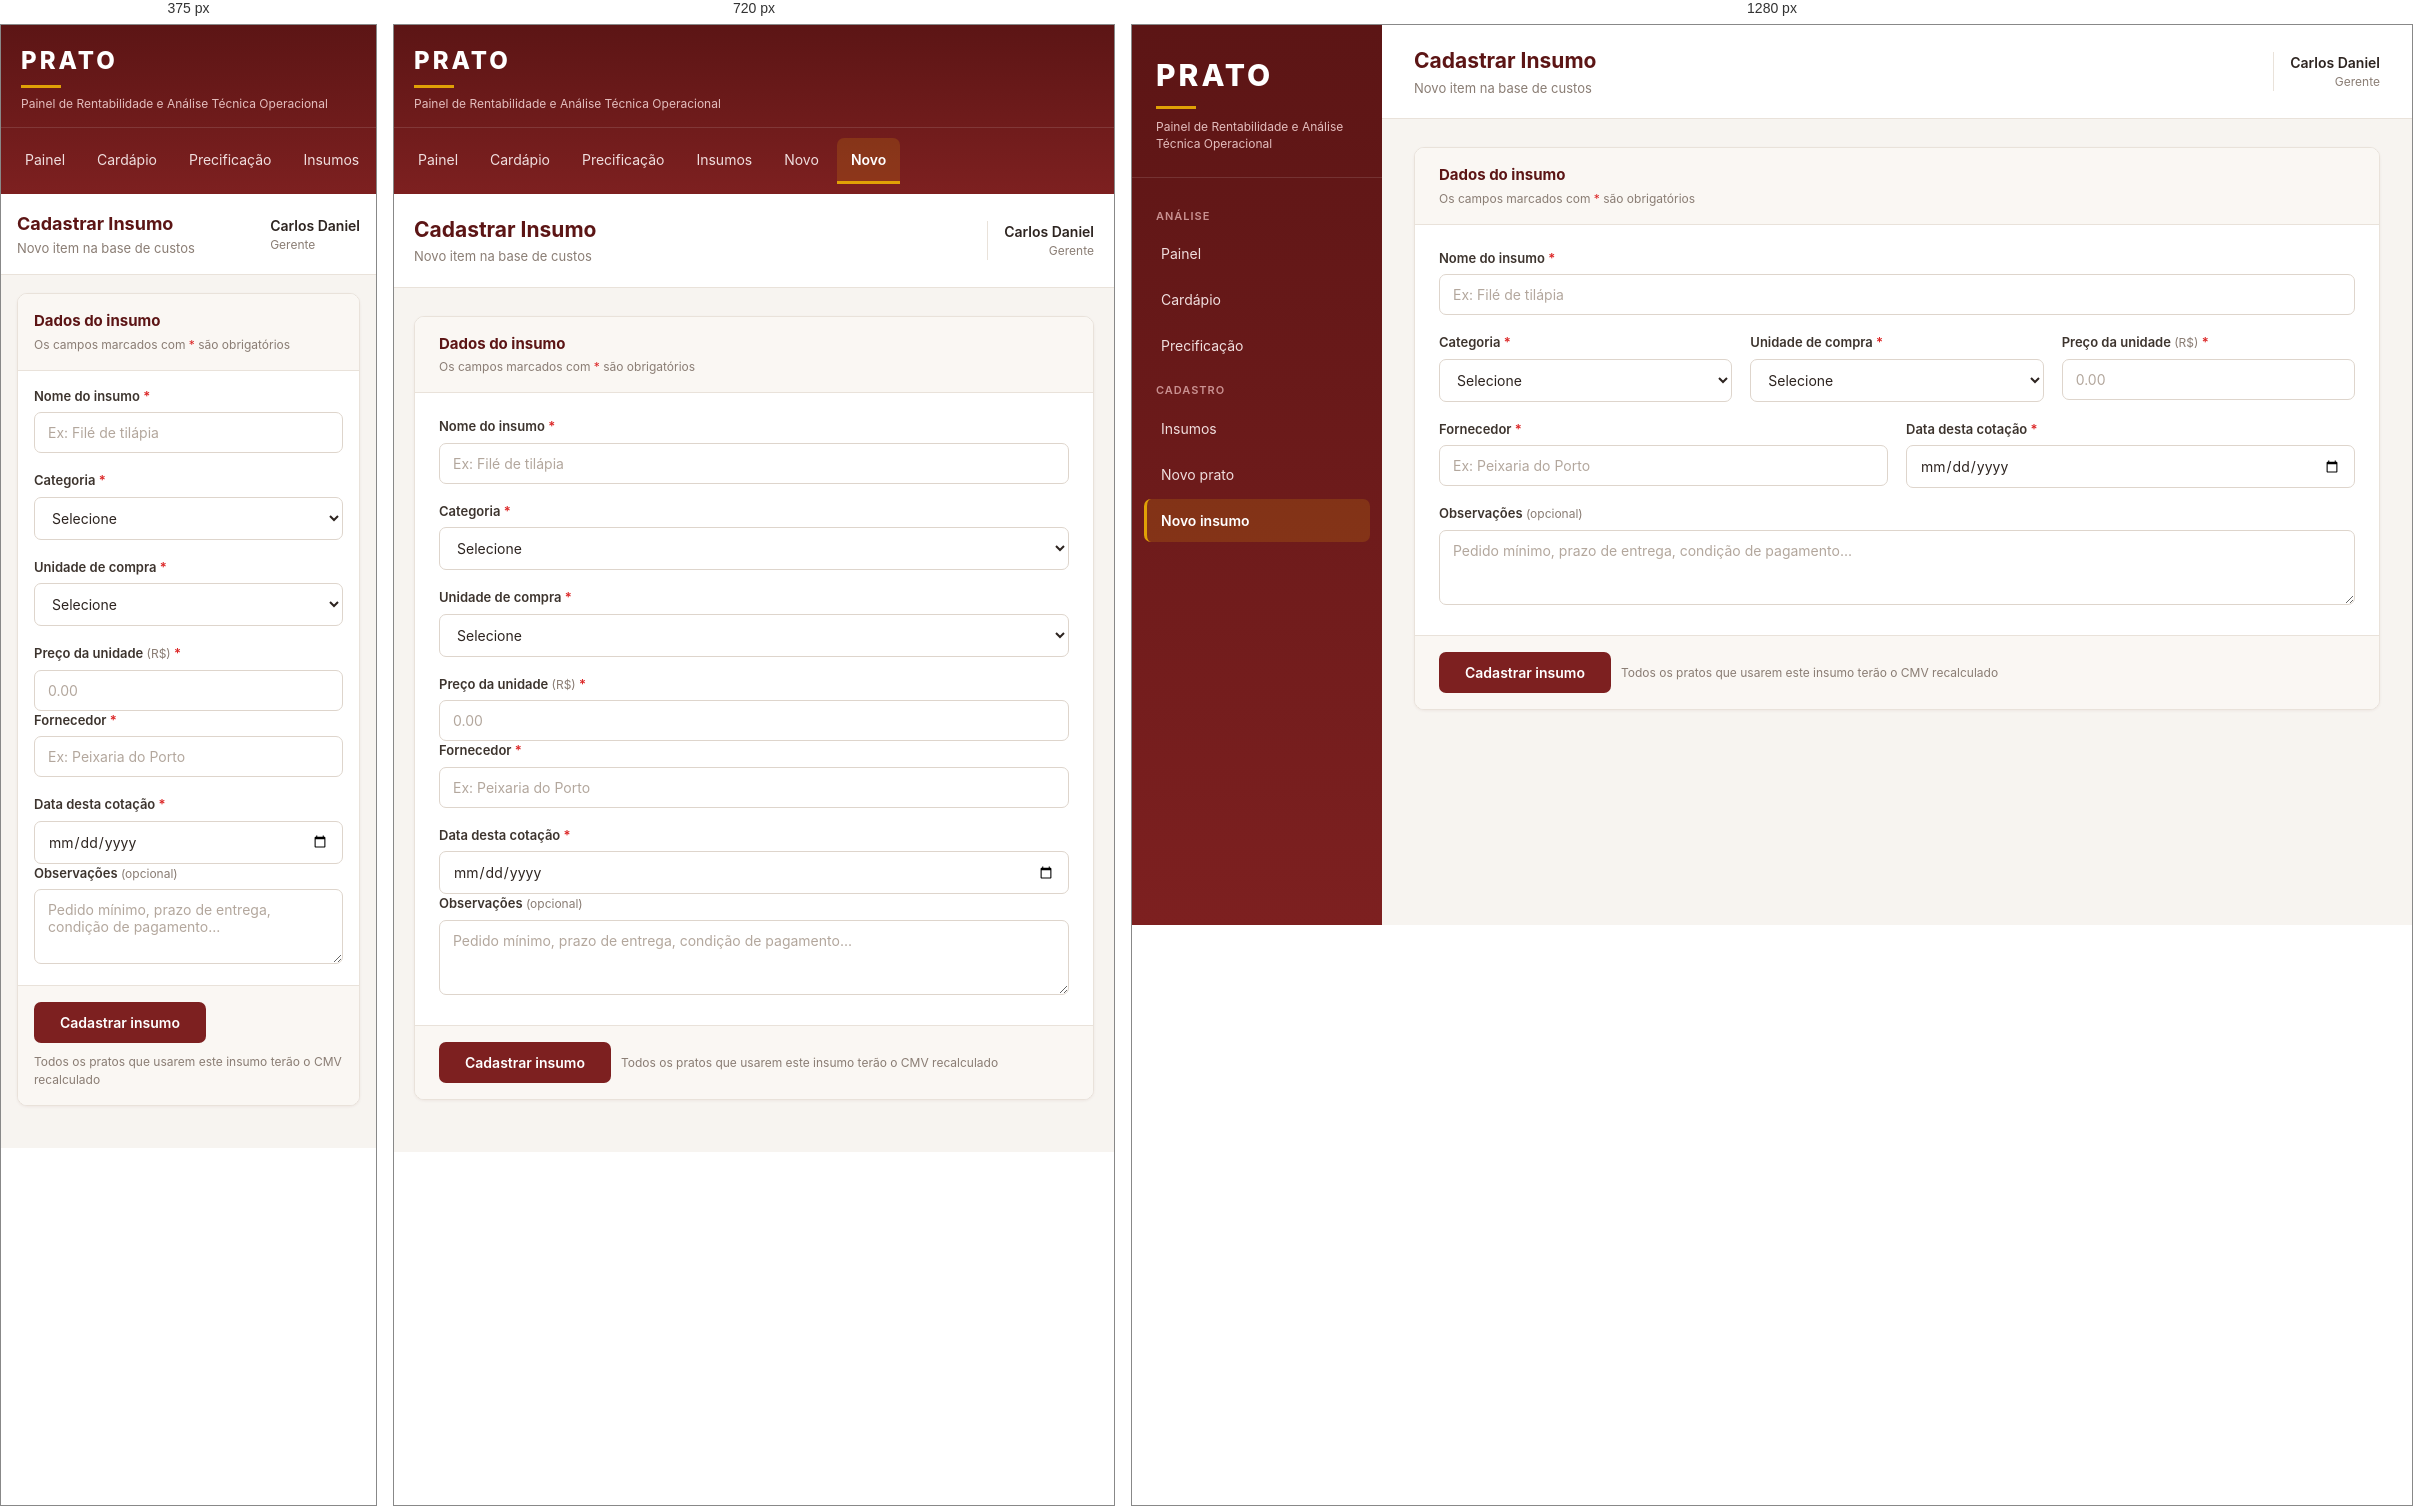
Rendered at 375 px, 720 px and 1280 px, left to right.

<!-- file: cadastrar-insumo.html -->
<!DOCTYPE html>
<html lang="pt-br">
<head>
    <meta charset="UTF-8">
    <meta name="viewport" content="width=device-width, initial-scale=1.0">
    <title>Cadastrar Insumo - PRATO</title>
    <link rel="preconnect" href="https://fonts.googleapis.com">
    <link rel="preconnect" href="https://fonts.gstatic.com" crossorigin>
    <link href="https://fonts.googleapis.com/css2?family=Inter:wght@400;500;600;700;800&display=swap" rel="stylesheet">
    <link rel="stylesheet" href="estilo.css">
</head>
<body>

<div class="sistema">

    <!-- Menu lateral de navegação -->
    <aside class="menu-lateral">

        <div class="logo">
            <h1>PRATO</h1>
            <span class="barra-logo"></span>
            <p>Painel de Rentabilidade e Análise Técnica Operacional</p>
        </div>

        <nav>
                <p class="titulo-grupo">Análise</p>
                <a href="index.html">Painel</a>
                <a href="cardapio.html">Cardápio</a>
                <a href="precificacao.html">Precificação</a>
                <p class="titulo-grupo">Cadastro</p>
                <a href="insumos.html">Insumos</a>
                <a href="cadastrar-prato.html">Novo<span class="so-desktop"> prato</span></a>
                <a href="cadastrar-insumo.html" class="ativo">Novo<span class="so-desktop"> insumo</span></a>
        </nav>

    </aside>

    <!-- Área de conteúdo -->
    <div class="area-conteudo">

        <header class="topo">
            <div>
                <h2>Cadastrar Insumo</h2>
                <p class="subtitulo">Novo item na base de custos</p>
            </div>
            <div class="usuario">
                <span class="nome">Carlos Daniel</span>
                <span class="cargo">Gerente</span>
            </div>
        </header>

        <main>
            <form action="sucesso-insumo.html" method="get">

                <div class="form-cabecalho">
                    <h3>Dados do insumo</h3>
                    <p>Os campos marcados com <span class="obrigatorio">*</span> são obrigatórios</p>
                </div>

                <div class="form-corpo">

                    <div class="campo">
                        <label for="nome">Nome do insumo <span class="obrigatorio">*</span></label>
                        <input type="text" id="nome" name="nome" placeholder="Ex: Filé de tilápia" maxlength="60" required>
                    </div>

                    <div class="linha">
                        <div class="campo">
                            <label for="categoria">Categoria <span class="obrigatorio">*</span></label>
                            <select id="categoria" name="categoria" required>
                                <option value="">Selecione</option>
                                <option value="carnes">Carnes</option>
                                <option value="pescados">Pescados</option>
                                <option value="laticinios">Laticínios</option>
                                <option value="hortifruti">Hortifrúti</option>
                                <option value="mercearia">Mercearia</option>
                                <option value="bebidas">Bebidas</option>
                                <option value="descartaveis">Descartáveis</option>
                            </select>
                        </div>

                        <div class="campo">
                            <label for="unidade">Unidade de compra <span class="obrigatorio">*</span></label>
                            <select id="unidade" name="unidade" required>
                                <option value="">Selecione</option>
                                <option value="kg">Quilo</option>
                                <option value="l">Litro</option>
                                <option value="un">Unidade</option>
                                <option value="maco">Maço</option>
                                <option value="duzia">Dúzia</option>
                            </select>
                        </div>

                        <div class="campo">
                            <label for="preco">Preço da unidade <span class="ajuda">(R$)</span> <span class="obrigatorio">*</span></label>
                            <input type="number" id="preco" name="preco" min="0.01" step="0.01" placeholder="0.00" required>
                        </div>
                    </div>

                    <div class="linha">
                        <div class="campo">
                            <label for="fornecedor">Fornecedor <span class="obrigatorio">*</span></label>
                            <input type="text" id="fornecedor" name="fornecedor" placeholder="Ex: Peixaria do Porto" maxlength="60" required>
                        </div>

                        <div class="campo">
                            <label for="data">Data desta cotação <span class="obrigatorio">*</span></label>
                            <input type="date" id="data" name="data" max="2026-11-17" required>
                        </div>
                    </div>

                    <div class="campo">
                        <label for="observacao">Observações <span class="ajuda">(opcional)</span></label>
                        <textarea id="observacao" name="observacao" rows="3" maxlength="300" placeholder="Pedido mínimo, prazo de entrega, condição de pagamento..."></textarea>
                    </div>

                </div>

                <div class="form-rodape">
                    <button type="submit">Cadastrar insumo</button>
                    <span class="nota-rodape">Todos os pratos que usarem este insumo terão o CMV recalculado</span>
                </div>

            </form>
        </main>

    </div>

</div>

</body>
</html>


/* @media block from estilo.css */
@media (max-width: 900px) {

    .sistema {
        display: block;
    }

    .menu-lateral {
        width: 100%;
    }

    .logo {
        padding: 18px 20px 14px 20px;
    }

    .logo h1 {
        font-size: 24px;
    }

    .logo .barra-logo {
        margin: 6px 0 8px 0;
    }

    .menu-lateral nav {
        padding: 10px;
        display: flex;
        gap: 4px;
        overflow-x: auto;
    }

    .menu-lateral .titulo-grupo {
        display: none;
    }

    /* no menu em barra, o complemento do rótulo some */
    .so-desktop {
        display: none;
    }

    .menu-lateral nav a {
        margin-bottom: 0;
        white-space: nowrap;
        border-left: none;
        border-bottom: 3px solid transparent;
        border-radius: 7px 7px 0 0;
    }

    .menu-lateral nav a.ativo {
        border-left: none;
        border-bottom-color: #e0a106;
    }

    .topo, main {
        padding-left: 20px;
        padding-right: 20px;
    }

    .linha {
        display: block;
    }
}

/* @media block from estilo.css */
@media (max-width: 540px) {

    body {
        font-size: 14px;
    }

    .topo {
        padding: 16px;
    }

    .topo h2 {
        font-size: 18px;
    }

    .usuario {
        padding-left: 0;
        border-left: none;
        text-align: left;
    }

    main {
        padding: 18px 16px;
    }

    .card {
        min-width: 100%;
        padding: 16px 18px;
    }

    .card .numero {
        font-size: 26px;
    }

    .card .numero.valor {
        font-size: 22px;
    }

    th {
        padding: 10px 12px;
    }

    td {
        padding: 11px 12px;
        font-size: 13px;
    }

    .esconde-celular {
        display: none;
    }

    .form-corpo, .form-rodape, .form-cabecalho {
        padding: 16px;
    }

    .filtros a {
        flex: 1;
        text-align: center;
    }

    .botao-link {
        width: 100%;
        text-align: center;
    }

    .sucesso {
        padding: 30px 18px;
    }

    /* na barra de composição, só a maior fatia mostra o número */
    .fatia {
        font-size: 10px;
    }
}